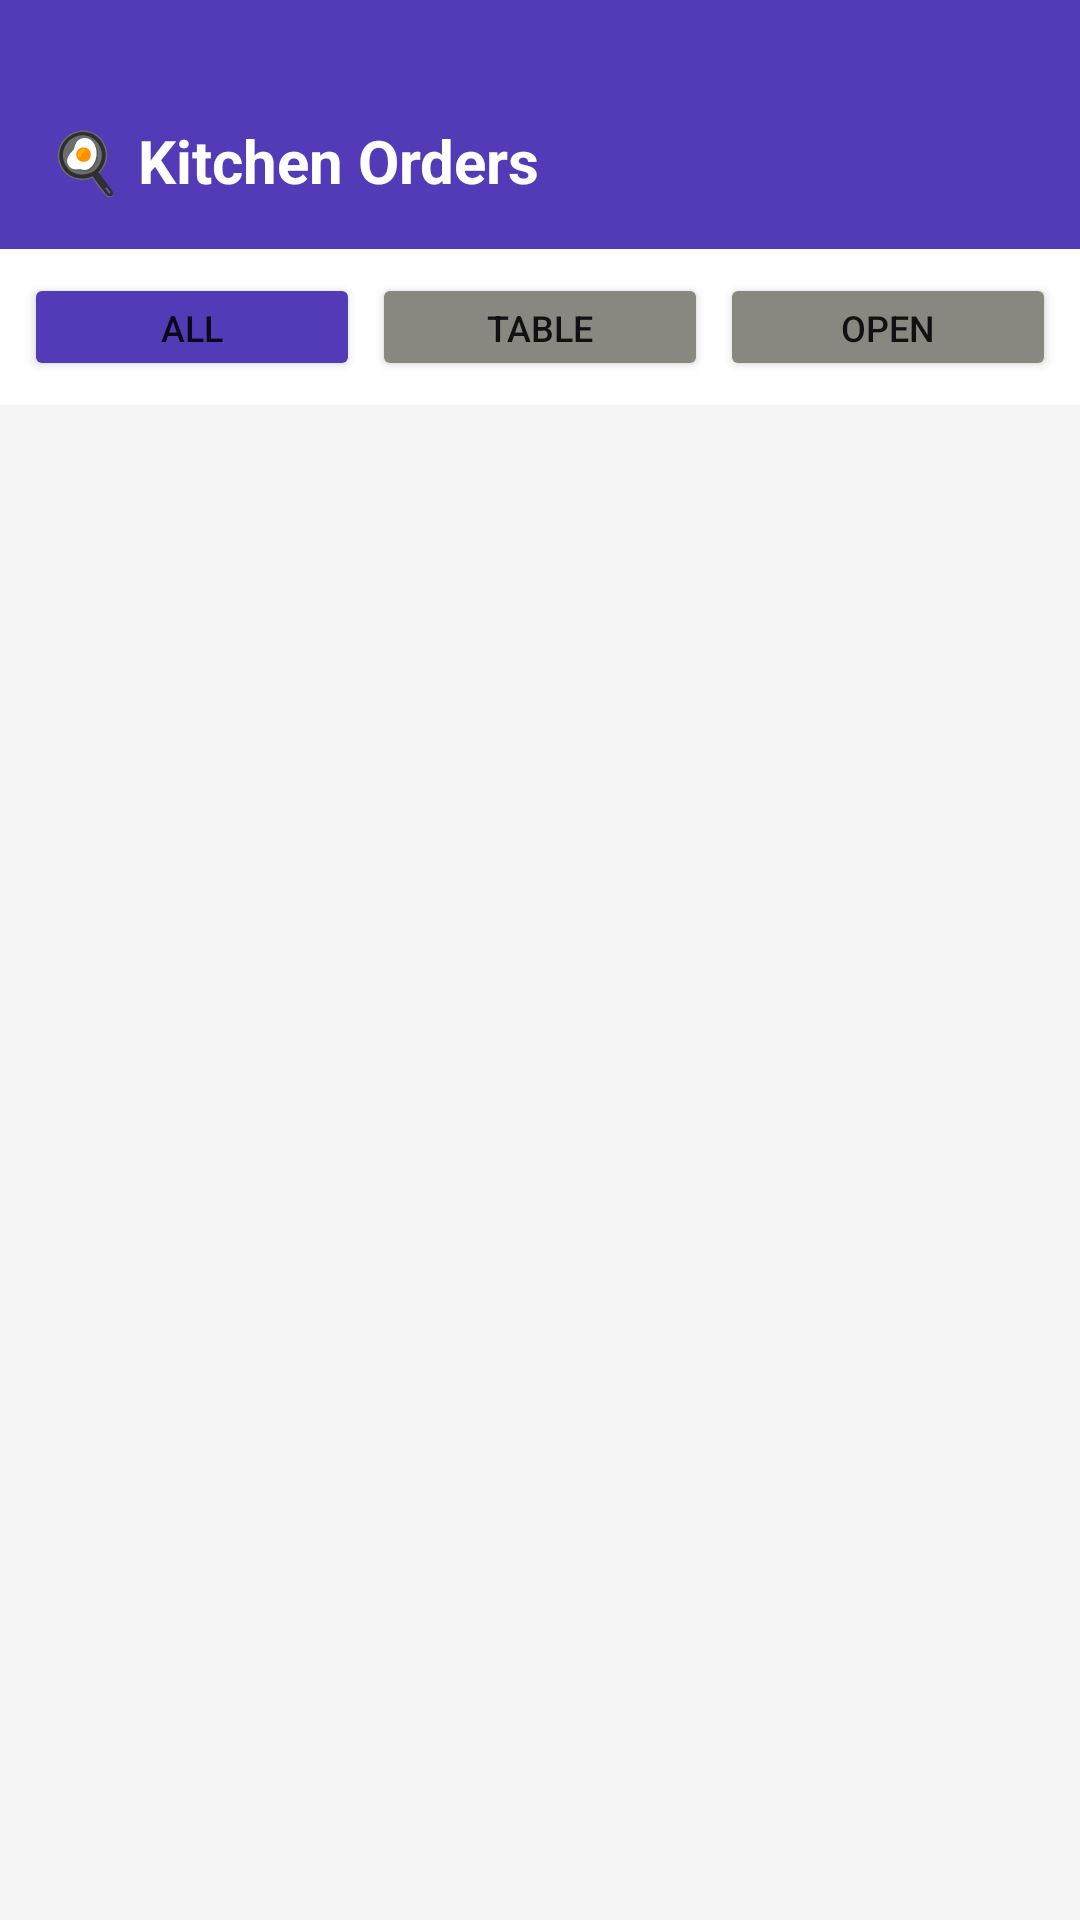

Reconstruct the res/layout file that produces this screen, plus the resources it refers to.
<!-- AndroidManifest.xml: application theme Theme.Hotelmanagementapp -->
<!-- res/layout/fragment_kitchen.xml -->
<?xml version="1.0" encoding="utf-8"?>
<LinearLayout
    xmlns:android="http://schemas.android.com/apk/res/android"
    android:layout_width="match_parent"
    android:layout_height="match_parent"
    android:orientation="vertical"
    android:background="#F5F5F5">

    <LinearLayout
        android:layout_width="match_parent"
        android:layout_height="wrap_content"
        android:background="#533AB7"
        android:paddingLeft="16dp"
        android:paddingRight="16dp"
        android:paddingTop="40dp"
        android:paddingBottom="16dp">

        <TextView
            android:layout_width="wrap_content"
            android:layout_height="wrap_content"
            android:text="🍳 Kitchen Orders"
            android:textColor="#FFFFFF"
            android:textSize="20sp"
            android:textStyle="bold"/>

    </LinearLayout>

    
    <LinearLayout
        android:layout_width="match_parent"
        android:layout_height="wrap_content"
        android:orientation="horizontal"
        android:padding="8dp"
        android:background="#FFFFFF">

        <Button
            android:id="@+id/btnFilterAll"
            android:layout_width="0dp"
            android:layout_height="36dp"
            android:layout_weight="1"
            android:layout_marginEnd="4dp"
            android:text="All"
            android:textSize="12sp"
            android:backgroundTint="#533AB7"/>

        <Button
            android:id="@+id/btnFilterTable"
            android:layout_width="0dp"
            android:layout_height="36dp"
            android:layout_weight="1"
            android:layout_marginEnd="4dp"
            android:text="Table"
            android:textSize="12sp"
            android:backgroundTint="#888780"/>

        <Button
            android:id="@+id/btnFilterOpen"
            android:layout_width="0dp"
            android:layout_height="36dp"
            android:layout_weight="1"
            android:text="Open"
            android:textSize="12sp"
            android:backgroundTint="#888780"/>

    </LinearLayout>

    <androidx.recyclerview.widget.RecyclerView
        android:id="@+id/rvOrders"
        android:layout_width="match_parent"
        android:layout_height="match_parent"
        android:padding="8dp"
        android:clipToPadding="false"/>

</LinearLayout>
<!-- resources referenced by this layout -->
<resources>
  <style name="Theme.Hotelmanagementapp" parent="Theme.MaterialComponents.Light.NoActionBar">
          <item name="colorPrimary">#533AB7</item>
          <item name="colorPrimaryVariant">#3C3489</item>
          <item name="colorOnPrimary">#FFFFFF</item>
          <item name="colorSecondary">#1D9E75</item>
          <item name="colorOnSecondary">#FFFFFF</item>
          <item name="android:statusBarColor">#533AB7</item>
          <item name="android:windowFullscreen">false</item>
          <item name="android:windowContentOverlay">@null</item>
          <item name="android:fitsSystemWindows">true</item>
      </style>
</resources>
